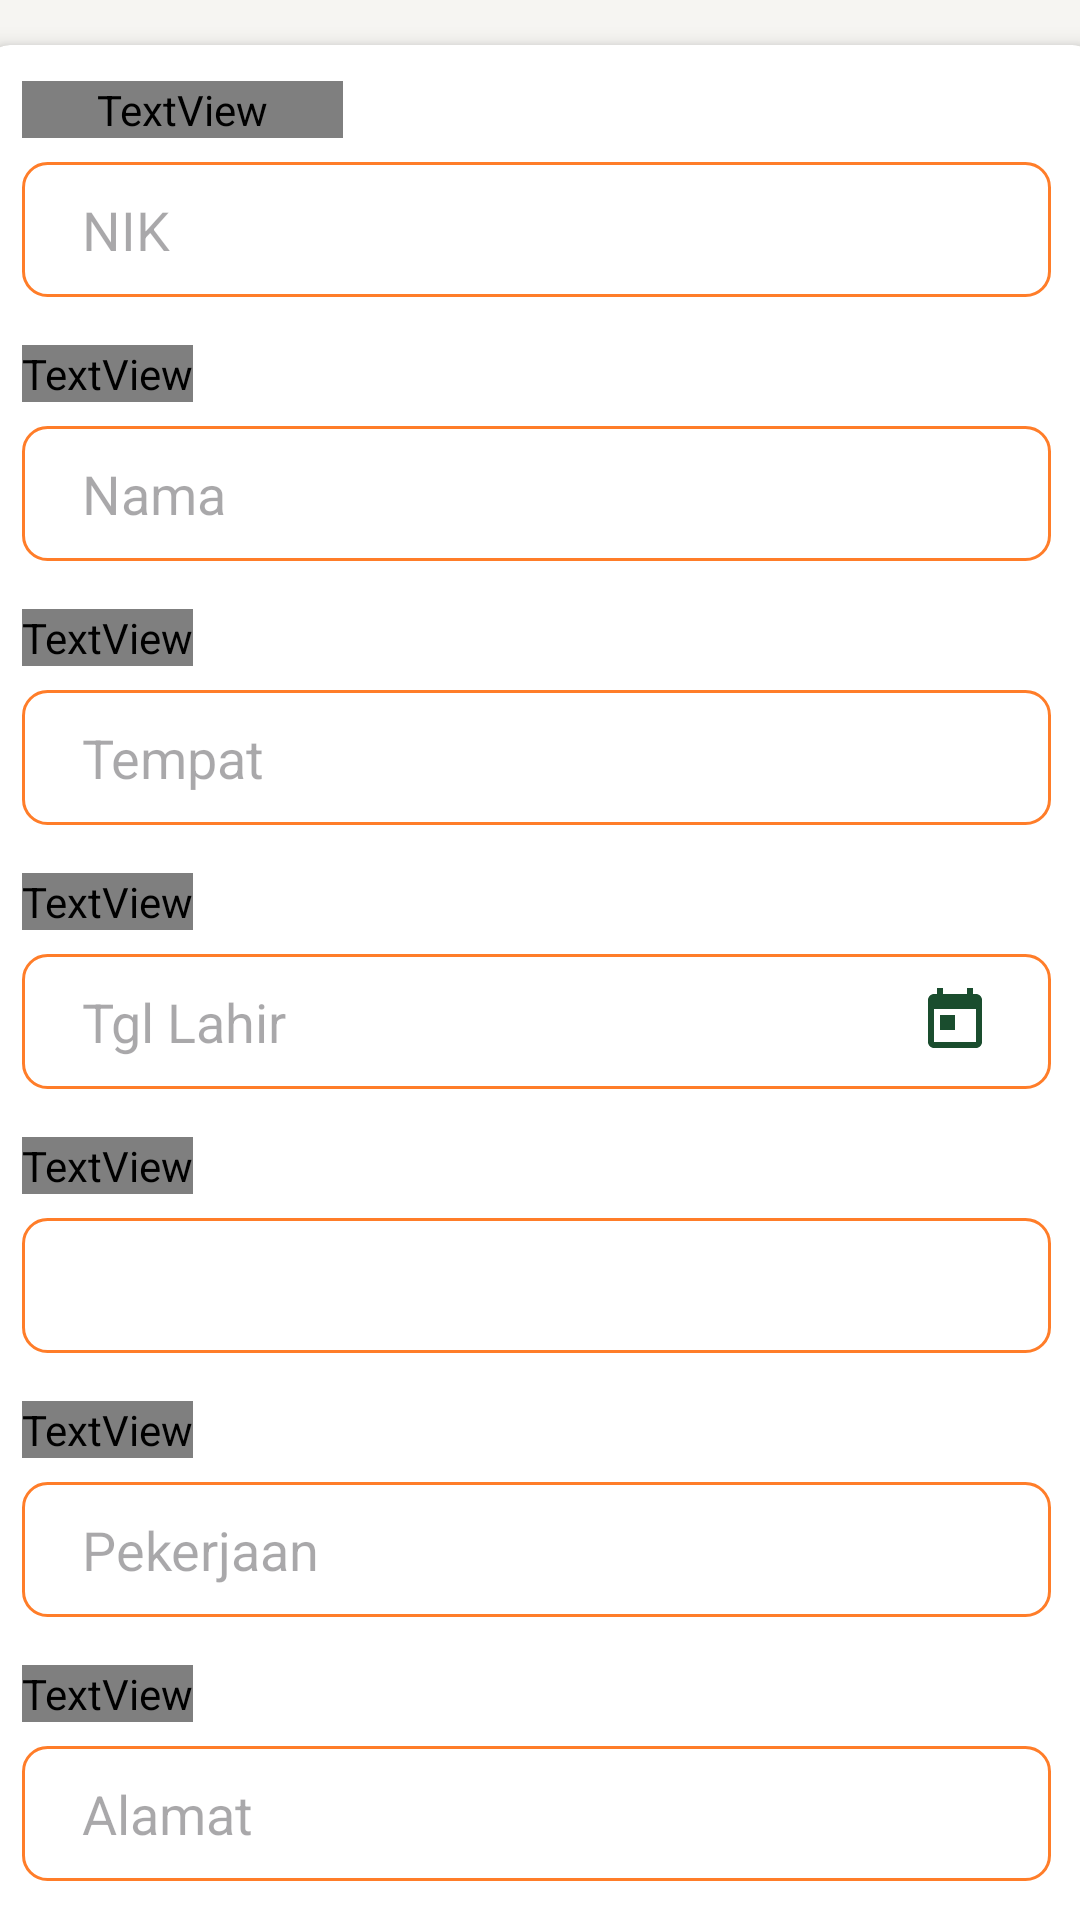

Produce the Android XML layout that renders to this screen, including the resource entries it uses.
<!-- AndroidManifest.xml: application theme Theme.SkripsiKelor -->
<!-- res/layout/fragment_pernyataan_s_k_u.xml -->
<?xml version="1.0" encoding="utf-8"?>
<androidx.constraintlayout.widget.ConstraintLayout xmlns:android="http://schemas.android.com/apk/res/android"
    xmlns:tools="http://schemas.android.com/tools"
    android:layout_width="match_parent"
    android:layout_height="match_parent"
    android:background="@color/background"
    xmlns:app="http://schemas.android.com/apk/res-auto">

    <TextView
        android:id="@+id/title"
        android:layout_width="wrap_content"
        android:layout_height="wrap_content"
        android:layout_marginTop="28dp"
        android:fontFamily="@font/pextrabold"
        android:gravity="center"
        android:text="@string/pernyataan_sku"
        android:textSize="18sp"
        app:layout_constraintEnd_toEndOf="parent"
        app:layout_constraintHorizontal_bias="0.497"
        app:layout_constraintStart_toStartOf="parent"
        app:layout_constraintTop_toTopOf="parent" />

    <androidx.cardview.widget.CardView
        android:id="@+id/cardView2"
        android:layout_width="370dp"
        android:layout_height="657dp"
        android:layout_margin="8dp"
        android:layout_marginStart="24dp"
        android:background="@drawable/bg_card"
        app:cardCornerRadius="8dp"
        app:cardElevation="4dp"
        app:layout_constraintBottom_toBottomOf="parent"
        app:layout_constraintEnd_toEndOf="parent"
        app:layout_constraintStart_toStartOf="parent"
        app:layout_constraintTop_toBottomOf="@+id/title">

        <ScrollView
            android:layout_width="match_parent"
            android:layout_height="match_parent">

            <LinearLayout
                android:layout_width="367dp"
                android:layout_height="621dp"
                android:orientation="vertical"
                android:padding="12dp">

                
                <TextView
                    android:id="@+id/textView6"
                    android:layout_width="107dp"
                    android:layout_height="19dp"
                    android:layout_marginBottom="8dp"
                    android:fontFamily="@font/psemibold"
                    android:text="@string/No_KTP" />

                <EditText
                    android:id="@+id/ed_nik"
                    android:layout_width="match_parent"
                    android:layout_height="45dp"
                    android:layout_marginBottom="16dp"
                    android:autofillHints="emailAddress"
                    android:background="@drawable/bg_edit"
                    android:ems="10"
                    android:hint="@string/NIK"
                    android:inputType="textEmailAddress"
                    android:paddingStart="20dp"
                    android:paddingEnd="20dp" />

                
                <TextView
                    android:id="@+id/textView7"
                    android:layout_width="wrap_content"
                    android:layout_height="wrap_content"
                    android:layout_marginBottom="8dp"
                    android:fontFamily="@font/psemibold"
                    android:text="@string/Nama" />

                <EditText
                    android:id="@+id/ed_name"
                    android:layout_width="match_parent"
                    android:layout_height="45dp"
                    android:layout_marginBottom="16dp"
                    android:background="@drawable/bg_edit"
                    android:ems="10"
                    android:hint="@string/Nama"
                    android:paddingStart="20dp"
                    android:paddingEnd="20dp" />

                
                <TextView
                    android:id="@+id/textView8"
                    android:layout_width="wrap_content"
                    android:layout_height="wrap_content"
                    android:layout_marginBottom="8dp"
                    android:fontFamily="@font/psemibold"
                    android:text="@string/tempat" />

                <EditText
                    android:id="@+id/ed_tempat"
                    android:layout_width="match_parent"
                    android:layout_height="45dp"
                    android:layout_marginBottom="16dp"
                    android:background="@drawable/bg_edit"
                    android:ems="10"
                    android:hint="@string/tempat"
                    android:paddingStart="20dp"
                    android:paddingEnd="20dp" />

                <TextView
                    android:id="@+id/tv_tglLahir"
                    android:layout_width="wrap_content"
                    android:layout_height="wrap_content"
                    android:layout_marginBottom="8dp"
                    android:fontFamily="@font/psemibold"
                    android:text="@string/TanggalLahir" />

                <EditText
                    android:id="@+id/ed_tglLahir"
                    android:layout_width="match_parent"
                    android:layout_height="45dp"
                    android:layout_marginBottom="16dp"
                    android:background="@drawable/bg_edit"
                    android:ems="10"
                    android:drawableEnd="@drawable/ic_calendar"
                    android:focusable="false"
                    android:clickable="true"
                    android:hint="@string/TanggalLahir"
                    android:paddingStart="20dp"
                    android:paddingEnd="20dp" />

                <TextView
                    android:id="@+id/tv_jk"
                    android:layout_width="wrap_content"
                    android:layout_height="wrap_content"
                    android:layout_marginBottom="8dp"
                    android:fontFamily="@font/psemibold"
                    android:text="@string/JenisKelamin" />

                <Spinner
                    android:id="@+id/spinner_jenis_kelamin"
                    android:layout_width="match_parent"
                    android:layout_height="45dp"
                    android:layout_marginBottom="16dp"
                    android:background="@drawable/bg_edit"
                    android:paddingStart="20dp"
                    android:paddingEnd="20dp"
                    />



                <TextView
                    android:id="@+id/tv_pekerjaan"
                    android:layout_width="wrap_content"
                    android:layout_height="wrap_content"
                    android:layout_marginBottom="8dp"
                    android:fontFamily="@font/psemibold"
                    android:text="@string/Pekerjaan" />

                <EditText
                    android:id="@+id/ed_pekerjaan"
                    android:layout_width="match_parent"
                    android:layout_height="45dp"
                    android:layout_marginBottom="16dp"
                    android:background="@drawable/bg_edit"
                    android:ems="10"
                    android:hint="@string/Pekerjaan"
                    android:paddingStart="20dp"
                    android:paddingEnd="20dp" />

                <TextView
                    android:id="@+id/tv_alamat"
                    android:layout_width="wrap_content"
                    android:layout_height="wrap_content"
                    android:layout_marginBottom="8dp"
                    android:fontFamily="@font/psemibold"
                    android:text="@string/Alamat" />

                <EditText
                    android:id="@+id/ed_alamat"
                    android:layout_width="match_parent"
                    android:layout_height="45dp"
                    android:layout_marginBottom="16dp"
                    android:background="@drawable/bg_edit"
                    android:ems="10"
                    android:hint="@string/Alamat"
                    android:paddingStart="20dp"
                    android:paddingEnd="20dp" />

                <TextView
                    android:id="@+id/tv_jenisUsaha"
                    android:layout_width="wrap_content"
                    android:layout_height="wrap_content"
                    android:layout_marginBottom="8dp"
                    android:fontFamily="@font/psemibold"
                    android:text="@string/JenisUsaha" />

                <EditText
                    android:id="@+id/ed_jenisUsaha"
                    android:layout_width="match_parent"
                    android:layout_height="45dp"
                    android:layout_marginBottom="16dp"
                    android:background="@drawable/bg_edit"
                    android:ems="10"
                    android:hint="@string/JenisUsaha"
                    android:paddingStart="20dp"
                    android:paddingEnd="20dp" />

                <TextView
                    android:id="@+id/tv_lokasiUsaha"
                    android:layout_width="wrap_content"
                    android:layout_height="wrap_content"
                    android:layout_marginBottom="8dp"
                    android:fontFamily="@font/psemibold"
                    android:text="@string/lokasi_usaha" />

                <EditText
                    android:id="@+id/ed_lokasiUsaha"
                    android:layout_width="match_parent"
                    android:layout_height="45dp"
                    android:layout_marginBottom="16dp"
                    android:background="@drawable/bg_edit"
                    android:ems="10"
                    android:hint="@string/lokasi_usaha"
                    android:paddingStart="20dp"
                    android:paddingEnd="20dp" />

                <Button
                    android:id="@+id/btn_submit"
                    android:layout_width="match_parent"
                    android:layout_height="wrap_content"
                    android:layout_marginTop="16dp"
                    android:layout_marginBottom="16dp"
                    android:background="@color/background"
                    android:padding="16dp"
                    android:text="@string/buat_surat"
                    android:textColor="@android:color/white" />
            </LinearLayout>
        </ScrollView>
    </androidx.cardview.widget.CardView>

    <ImageView
        android:id="@+id/imageView4"
        android:layout_width="20dp"
        android:layout_height="20dp"
        android:layout_marginTop="31dp"
        android:src="@drawable/ic_arrow_left"
        app:layout_constraintEnd_toStartOf="@+id/title"
        app:layout_constraintHorizontal_bias="0.19"
        app:layout_constraintStart_toStartOf="parent"
        app:layout_constraintTop_toTopOf="parent" />

    <ProgressBar
        android:id="@+id/progressBar"
        style="?android:attr/progressBarStyle"
        android:layout_width="34dp"
        android:layout_height="30dp"
        android:layout_marginEnd="8dp"
        android:visibility="gone"
        app:layout_constraintBottom_toBottomOf="@+id/title"
        app:layout_constraintEnd_toEndOf="parent"
        app:layout_constraintHorizontal_bias="0.791"
        app:layout_constraintStart_toEndOf="@+id/title"
        app:layout_constraintTop_toTopOf="parent"
        app:layout_constraintVertical_bias="1.0" />


</androidx.constraintlayout.widget.ConstraintLayout>
<!-- resources referenced by this layout -->
<resources>
  <color name="background">#F6F5F2</color>
  <!-- drawable bg_card (drawable) -->
  <layer-list xmlns:android="http://schemas.android.com/apk/res/android">
      <item>
          <shape android:shape="rectangle">
              <solid android:color="#1A4D2E" /> 
              <stroke
                  android:width="3dp"
                  android:color="#FF7D29" /> 
              <corners android:radius="8dp" /> 
          </shape>
      </item>
  </layer-list>
  <!-- drawable bg_edit (drawable) -->
  <?xml version="1.0" encoding="utf-8"?>
  <selector xmlns:android="http://schemas.android.com/apk/res/android">
      <item>
          <shape>
              <corners android:radius="8dp"/>
              <stroke android:color="@color/bgEdit" android:width="1dp"/>
          </shape>
      </item>
  </selector>
  <!-- drawable ic_calendar (drawable) -->
  <vector xmlns:android="http://schemas.android.com/apk/res/android"
      android:width="24dp"
      android:height="24dp"
      android:viewportWidth="24.0"
      android:viewportHeight="24.0">
      <path
          android:fillColor="@color/dodgerGreen"
          android:pathData="M19,3h-1V1h-2v2H8V1H6v2H5c-1.1,0 -2,0.9 -2,2v14c0,1.1 0.9,2 2,2h14c1.1,0 2-0.9 2-2V5c0-1.1 -0.9-2 -2-2zM19,19H5V8h14v11zM7,10h5v5H7v-5z"/>
  </vector>
  <string name="Alamat">Alamat</string>
  <string name="JenisKelamin">Jenis Kelamin</string>
  <string name="JenisUsaha">Jenis Usaha</string>
  <string name="NIK">NIK</string>
  <string name="Nama">Nama</string>
  <string name="No_KTP">Nomor KTP\n</string>
  <string name="Pekerjaan">Pekerjaan</string>
  <string name="TanggalLahir">Tgl Lahir</string>
  <string name="buat_surat">Buat Surat</string>
  <string name="lokasi_usaha">Lokasi Usaha</string>
  <string name="pernyataan_sku">Pernyataan SKU</string>
  <string name="tempat">Tempat</string>
  <style name="Theme.SkripsiKelor" parent="Base.Theme.SkripsiKelor" />
  <color name="bgEdit">#FF7D29</color>
  <color name="dodgerGreen">#1A4D2E</color>
  <style name="Base.Theme.SkripsiKelor" parent="Theme.Material3.DayNight.NoActionBar">
          
          <item name="android:forceDarkAllowed" tools:ignore="NewApi">false</item>
          
          <item name="colorPrimary">@color/dodgerGreen</item>
          <item name="colorPrimaryDark">@color/colorPrimaryDark</item>
          <item name="colorAccent">@color/colorAccent</item>
      </style>
  <color name="colorPrimaryDark">#133821</color>
  <color name="colorAccent">#FFA726</color>
</resources>
